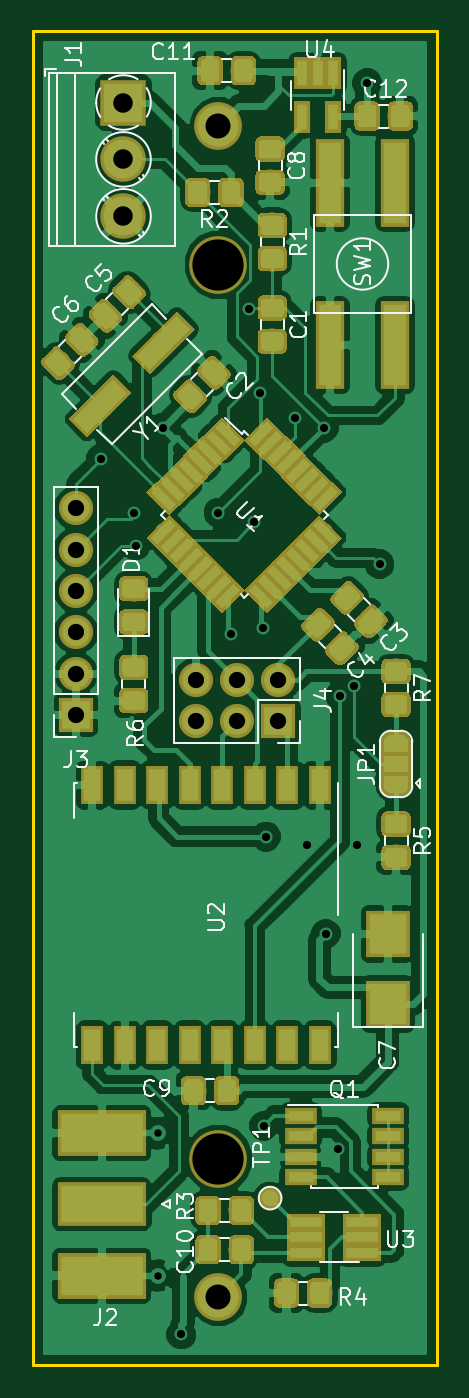
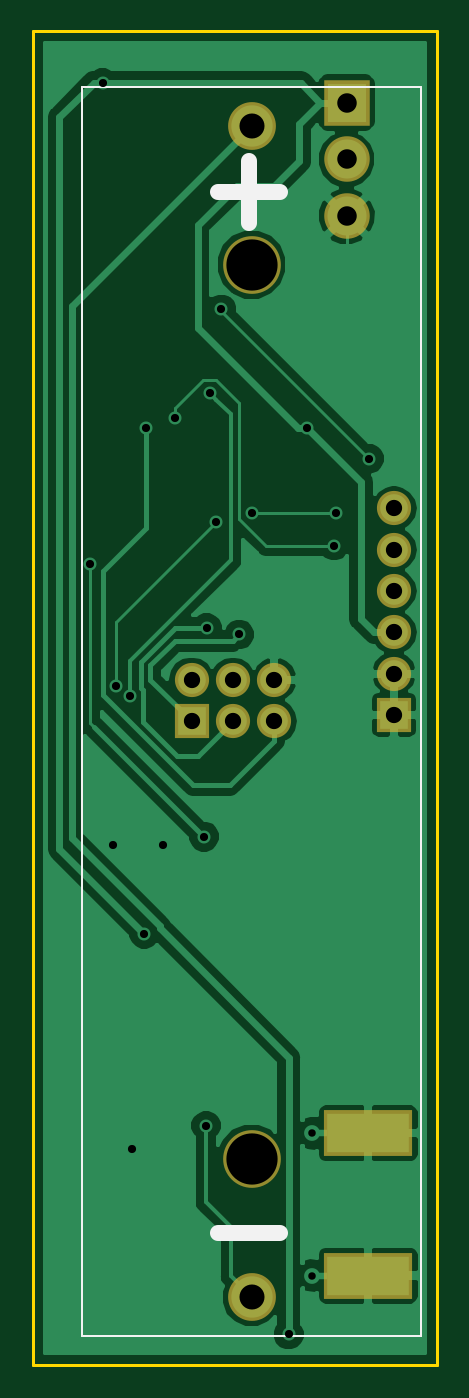
Circuit board: 8 layer files. Board 24.9 x 82.0 mm.
- bottom_copper: main-B.Cu.gbr (33910 bytes)
- bottom_mask: main-B.Mask.gbr (1325 bytes)
- bottom_silk: main-B.SilkS.gbr (968 bytes)
- outline: main-Edge.Cuts.gbr (610 bytes)
- top_copper: main-F.Cu.gbr (186639 bytes)
- top_mask: main-F.Mask.gbr (75700 bytes)
- top_silk: main-F.SilkS.gbr (26847 bytes)
- drill: main.drl (832 bytes)

=== bottom_copper: main-B.Cu.gbr (33910 bytes, source omitted) ===
=== bottom_mask: main-B.Mask.gbr ===
G04 #@! TF.GenerationSoftware,KiCad,Pcbnew,(5.0.0)*
G04 #@! TF.CreationDate,2018-08-10T19:45:38+02:00*
G04 #@! TF.ProjectId,main,6D61696E2E6B696361645F7063620000,rev?*
G04 #@! TF.SameCoordinates,PX7b89fa0PY82ce540*
G04 #@! TF.FileFunction,Soldermask,Bot*
G04 #@! TF.FilePolarity,Negative*
%FSLAX46Y46*%
G04 Gerber Fmt 4.6, Leading zero omitted, Abs format (unit mm)*
G04 Created by KiCad (PCBNEW (5.0.0)) date 08/10/18 19:45:38*
%MOMM*%
%LPD*%
G01*
G04 APERTURE LIST*
%ADD10R,5.480000X2.820000*%
%ADD11R,2.100000X2.100000*%
%ADD12O,2.100000X2.100000*%
%ADD13C,2.940000*%
%ADD14C,3.550000*%
%ADD15R,2.800000X2.800000*%
%ADD16C,2.800000*%
G04 APERTURE END LIST*
D10*
G04 #@! TO.C,J2*
X4249000Y14286000D03*
X4249000Y5526000D03*
G04 #@! TD*
D11*
G04 #@! TO.C,J3*
X2667000Y40005000D03*
D12*
X2667000Y42545000D03*
X2667000Y45085000D03*
X2667000Y47625000D03*
X2667000Y50165000D03*
X2667000Y52705000D03*
G04 #@! TD*
D11*
G04 #@! TO.C,J4*
X15113000Y39624000D03*
D12*
X15113000Y42164000D03*
X12573000Y39624000D03*
X12573000Y42164000D03*
X10033000Y39624000D03*
X10033000Y42164000D03*
G04 #@! TD*
D13*
G04 #@! TO.C,B1*
X11430000Y76200000D03*
X11430000Y4200000D03*
D14*
X11430000Y67700000D03*
X11430000Y12700000D03*
G04 #@! TD*
D15*
G04 #@! TO.C,J1*
X5588000Y77668000D03*
D16*
X5588000Y74168000D03*
X5588000Y70668000D03*
G04 #@! TD*
M02*

=== bottom_silk: main-B.SilkS.gbr ===
G04 #@! TF.GenerationSoftware,KiCad,Pcbnew,(5.0.0)*
G04 #@! TF.CreationDate,2018-08-10T19:45:38+02:00*
G04 #@! TF.ProjectId,main,6D61696E2E6B696361645F7063620000,rev?*
G04 #@! TF.SameCoordinates,PX7b89fa0PY82ce540*
G04 #@! TF.FileFunction,Legend,Bot*
G04 #@! TF.FilePolarity,Positive*
%FSLAX46Y46*%
G04 Gerber Fmt 4.6, Leading zero omitted, Abs format (unit mm)*
G04 Created by KiCad (PCBNEW (5.0.0)) date 08/10/18 19:45:38*
%MOMM*%
%LPD*%
G01*
G04 APERTURE LIST*
%ADD10C,0.150000*%
%ADD11C,1.000000*%
G04 APERTURE END LIST*
D10*
G04 #@! TO.C,B1*
X21844000Y76200000D02*
X21844000Y78613000D01*
X1016000Y1778000D02*
X1016000Y78613000D01*
X1016000Y78613000D02*
X21844000Y78613000D01*
X11430000Y1778000D02*
X1016000Y1778000D01*
X1016000Y1778000D02*
X21844000Y1778000D01*
X21844000Y1778000D02*
X21844000Y76200000D01*
D11*
X13461761Y72159858D02*
X9652238Y72159858D01*
X11557000Y70255096D02*
X11557000Y74064620D01*
X13461761Y8151858D02*
X9652238Y8151858D01*
G04 #@! TD*
M02*

=== outline: main-Edge.Cuts.gbr ===
G04 #@! TF.GenerationSoftware,KiCad,Pcbnew,(5.0.0)*
G04 #@! TF.CreationDate,2018-08-10T19:45:38+02:00*
G04 #@! TF.ProjectId,main,6D61696E2E6B696361645F7063620000,rev?*
G04 #@! TF.SameCoordinates,PX7b89fa0PY82ce540*
G04 #@! TF.FileFunction,Profile,NP*
%FSLAX46Y46*%
G04 Gerber Fmt 4.6, Leading zero omitted, Abs format (unit mm)*
G04 Created by KiCad (PCBNEW (5.0.0)) date 08/10/18 19:45:38*
%MOMM*%
%LPD*%
G01*
G04 APERTURE LIST*
%ADD10C,0.200000*%
G04 APERTURE END LIST*
D10*
X0Y82042000D02*
X24892000Y82042000D01*
X0Y0D02*
X0Y82042000D01*
X24892000Y0D02*
X0Y0D01*
X24892000Y82042000D02*
X24892000Y0D01*
M02*

=== top_copper: main-F.Cu.gbr (186639 bytes, source omitted) ===
=== top_mask: main-F.Mask.gbr (75700 bytes, source omitted) ===
=== top_silk: main-F.SilkS.gbr (26847 bytes, source omitted) ===
=== drill: main.drl ===
M48
;DRILL file {KiCad (5.0.0)} date 08/10/18 19:45:54
;FORMAT={-:-/ absolute / metric / decimal}
FMAT,2
METRIC,TZ
T1C0.460
T2C0.500
T3C1.000
T4C1.200
T5C1.540
T6C3.150
%
G90
G05
M71
T1
X7.689Y14.286
X7.689Y5.526
T2
X4.191Y55.753
X6.223Y52.451
X6.35Y50.419
X8.001Y57.658
X9.144Y1.905
X11.43Y52.451
X12.192Y44.958
X13.291Y64.942
X13.602Y51.846
X13.993Y59.794
X14.179Y45.358
X14.224Y14.732
X14.351Y32.512
X16.129Y58.293
X16.891Y32.004
X17.907Y57.658
X18.034Y26.543
X18.796Y13.335
X18.9Y41.17
X19.755Y41.781
X19.939Y32.004
X20.574Y78.867
X21.336Y49.276
T3
X10.033Y42.164
X10.033Y39.624
X12.573Y42.164
X12.573Y39.624
X15.113Y42.164
X15.113Y39.624
X2.667Y52.705
X2.667Y50.165
X2.667Y47.625
X2.667Y45.085
X2.667Y42.545
X2.667Y40.005
T4
X5.588Y77.668
X5.588Y74.168
X5.588Y70.668
T5
X11.43Y76.2
X11.43Y4.2
T6
X11.43Y67.7
X11.43Y12.7
T0
M30

